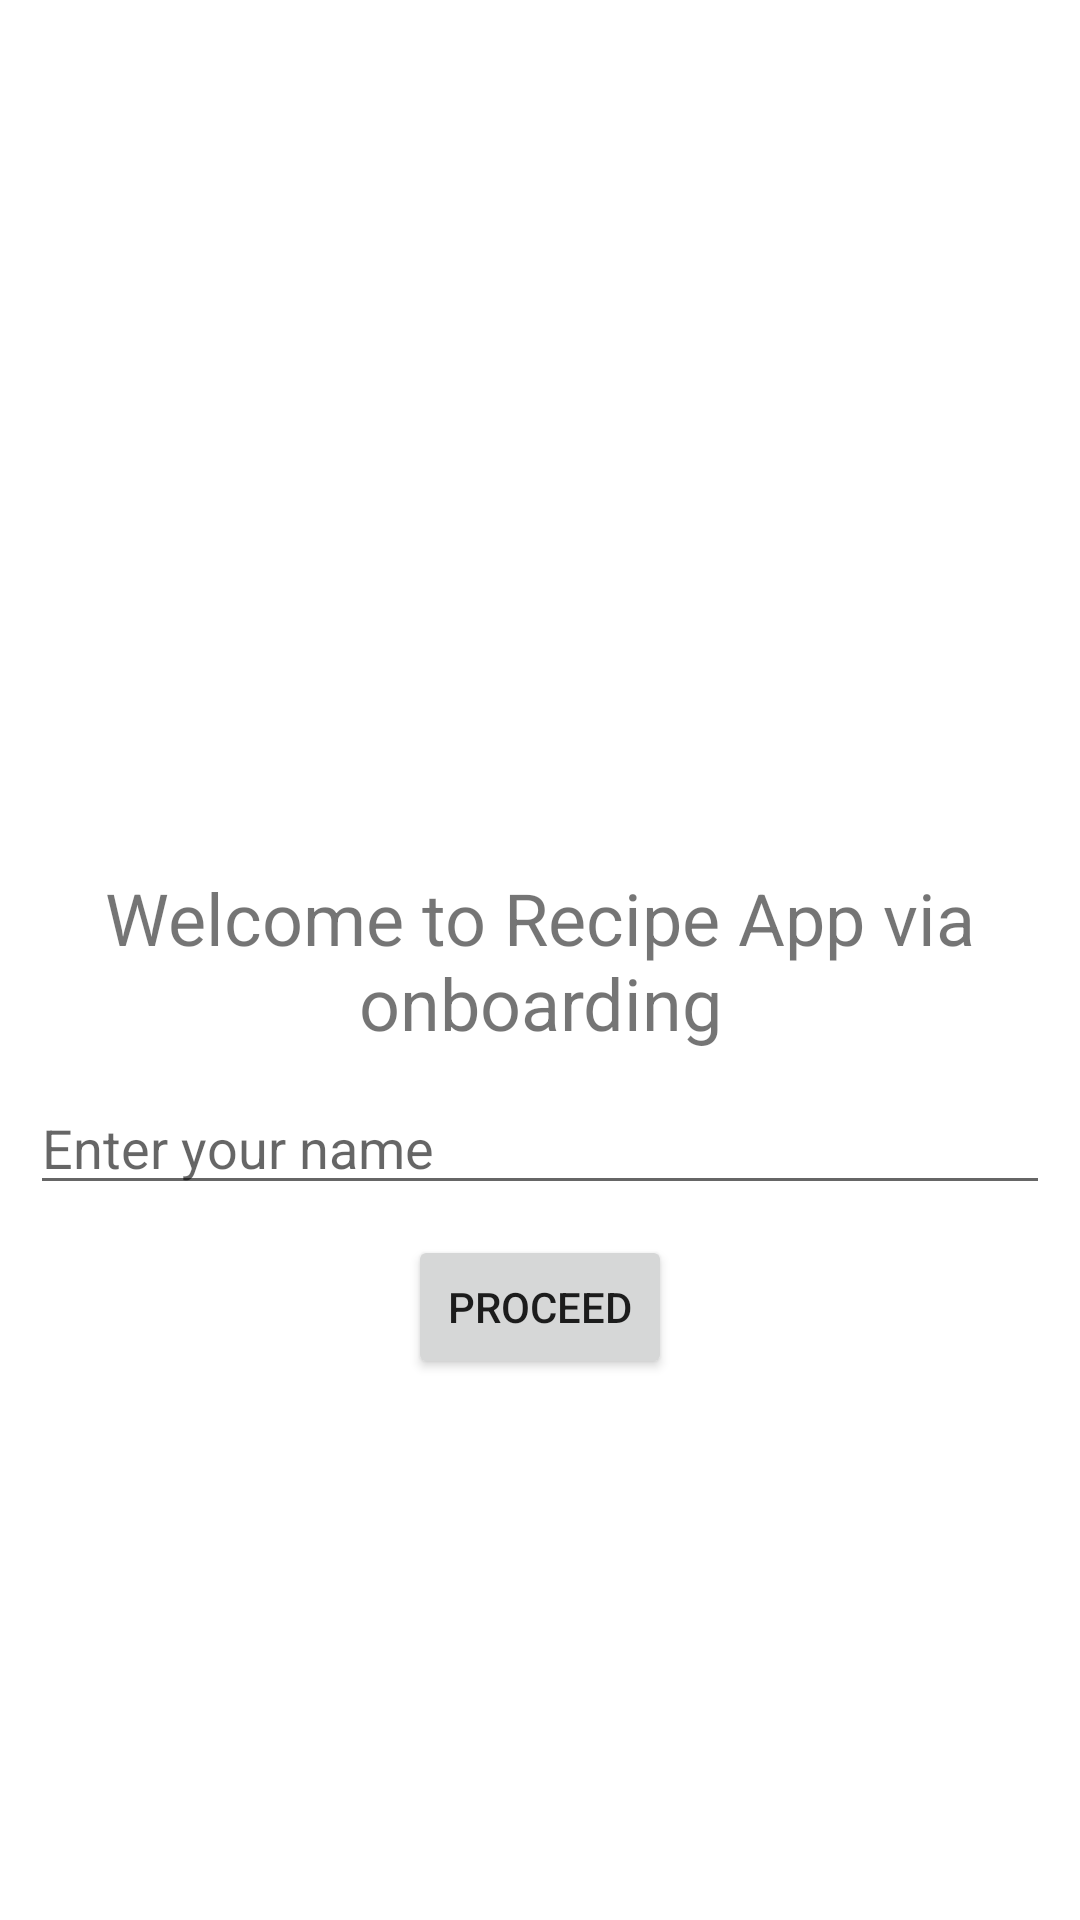

Reconstruct the res/layout file that produces this screen, plus the resources it refers to.
<!-- AndroidManifest.xml: application theme Theme.FirstKotlinRecipeProject -->
<!-- res/layout/activity_on_boarding.xml -->
<?xml version="1.0" encoding="utf-8"?>
<RelativeLayout xmlns:android="http://schemas.android.com/apk/res/android"
    xmlns:tools="http://schemas.android.com/tools"
    android:layout_width="match_parent"
    android:layout_height="match_parent"
    tools:context=".ui.activity.OnBoardingActivity">

    <TextView
        android:id="@+id/welcome_text_view"
        android:layout_width="match_parent"
        android:layout_height="wrap_content"
        android:layout_centerInParent="true"
        android:gravity="center"
        android:text="@string/welcome_via_onboarding"
        android:textSize="24sp" />

    <androidx.appcompat.widget.AppCompatEditText
        android:id="@+id/name_edit_text"
        android:layout_width="match_parent"
        android:layout_height="wrap_content"
        android:layout_below="@id/welcome_text_view"
        android:layout_margin="10dp"
        android:hint="@string/enter_name" />

    <Button
        android:id="@+id/proceed"
        android:layout_width="wrap_content"
        android:layout_height="wrap_content"
        android:layout_below="@id/name_edit_text"
        android:layout_centerHorizontal="true"
        android:text="@string/proceed" />
</RelativeLayout>
<!-- resources referenced by this layout -->
<resources>
  <string name="enter_name">Enter your name</string>
  <string name="proceed">Proceed</string>
  <string name="welcome_via_onboarding">Welcome to Recipe App via onboarding</string>
  <style name="Theme.FirstKotlinRecipeProject" parent="Theme.MaterialComponents.DayNight.DarkActionBar">
          
          <item name="colorPrimary">@color/purple_500</item>
          <item name="colorPrimaryVariant">@color/purple_700</item>
          <item name="colorOnPrimary">@color/white</item>
          
          <item name="colorSecondary">@color/teal_200</item>
          <item name="colorSecondaryVariant">@color/teal_700</item>
          <item name="colorOnSecondary">@color/black</item>
          
          <item name="android:statusBarColor">?attr/colorPrimaryVariant</item>
          
      </style>
  <color name="purple_500">#FF6200EE</color>
  <color name="purple_700">#FF3700B3</color>
  <color name="white">#FFFFFFFF</color>
  <color name="teal_200">#FF03DAC5</color>
  <color name="teal_700">#FF018786</color>
  <color name="black">#FF000000</color>
</resources>
